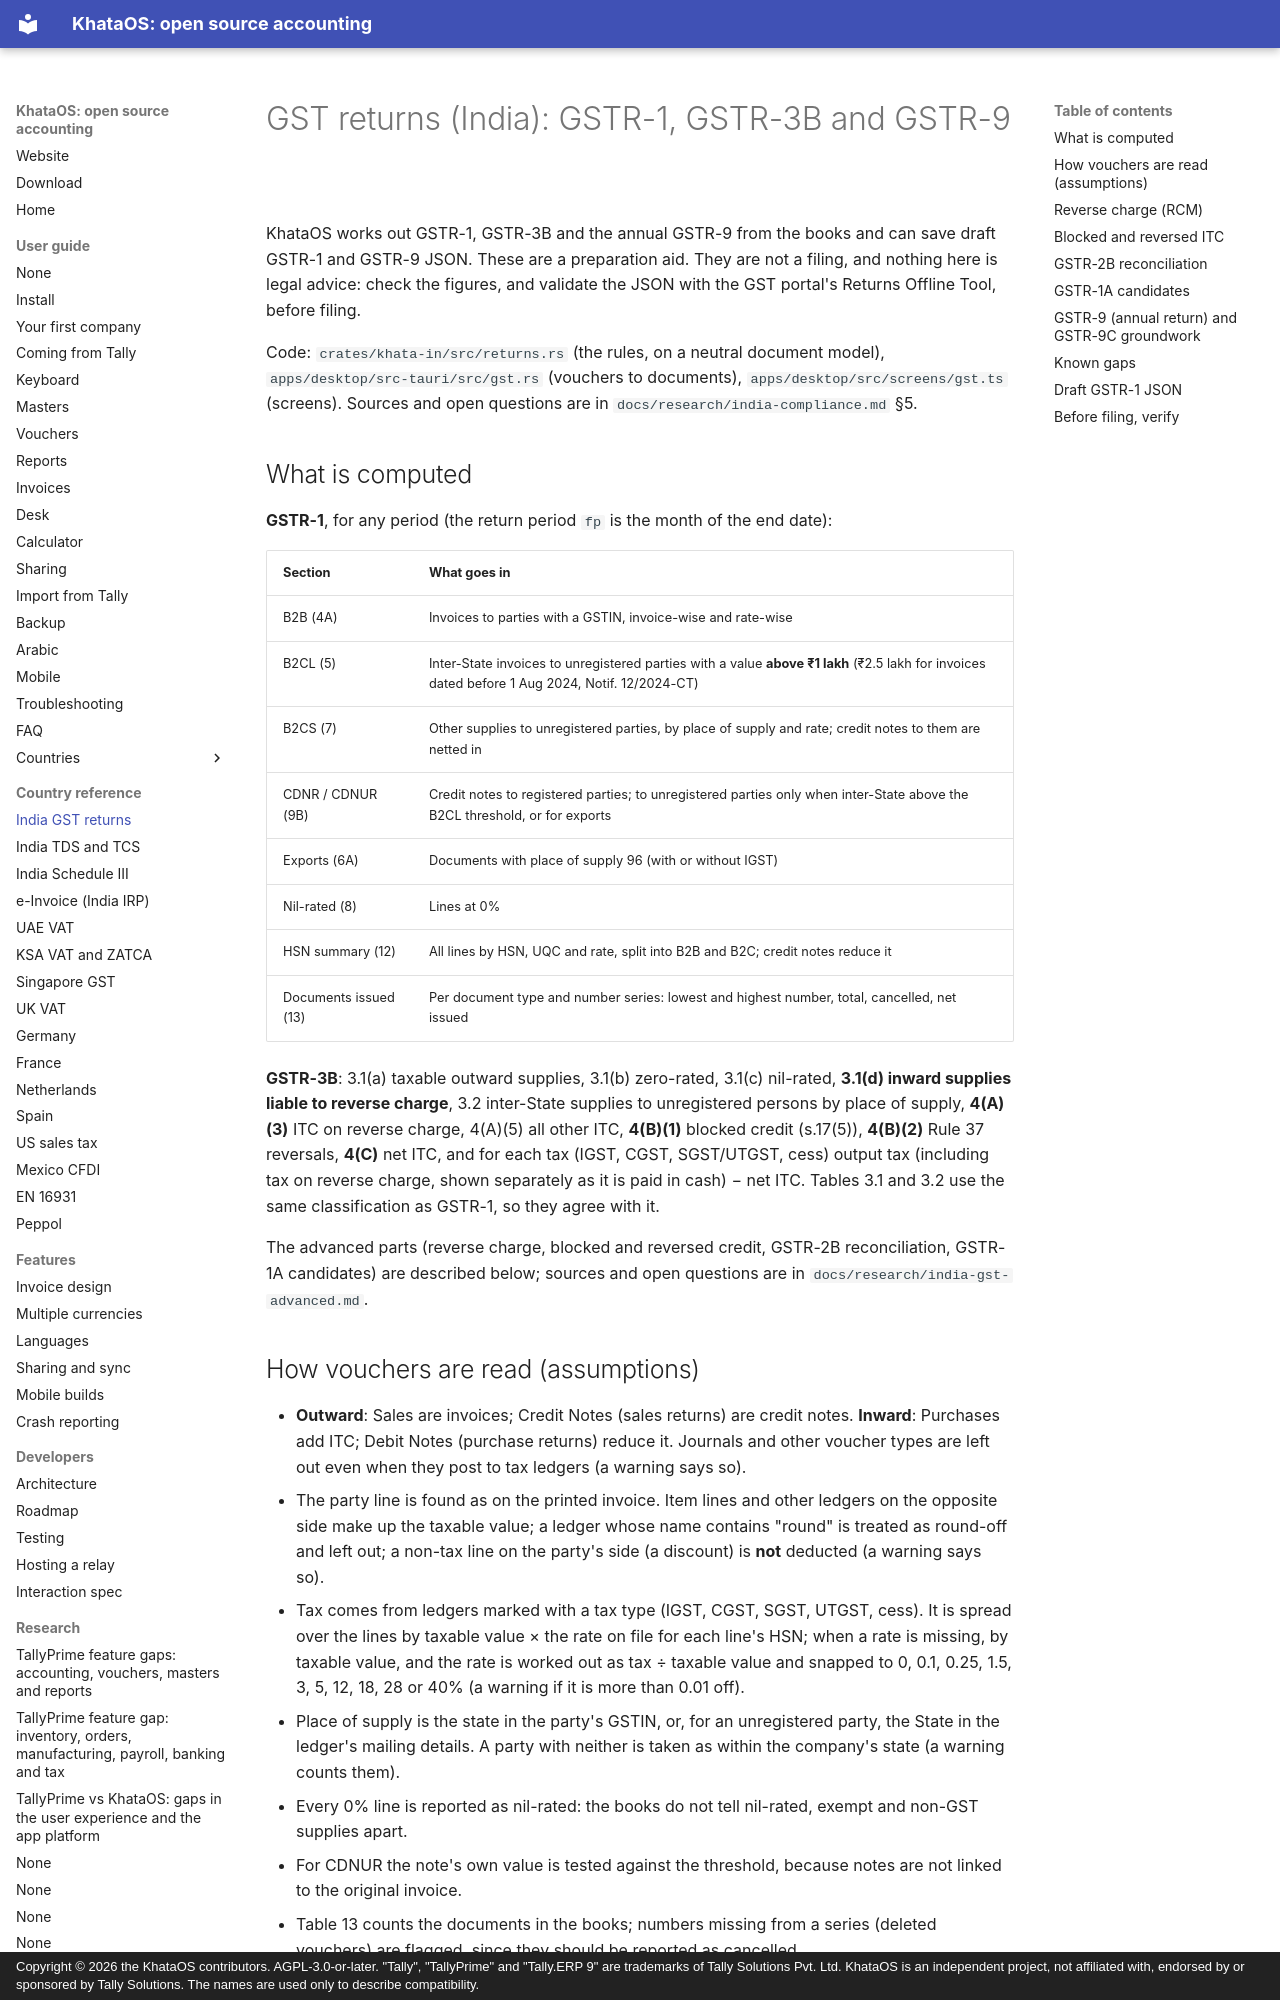

repository: khataos/khataos · page: india-gst-returns/index.html · generator: mkdocs · copyright: Copyright © 2026 the KhataOS contributors. AGPL-3.0-or-later. "Tally", "TallyPrime" and "Tally.ERP 9" are trademarks of Tally Solutions Pvt. Ltd. KhataOS is an independent project, not affiliated with, endorsed by or sponsored by Tally Solutions. The names are used only to describe compatibility.

# GST returns (India): GSTR-1, GSTR-3B and GSTR-9

KhataOS works out GSTR-1, GSTR-3B and the annual GSTR-9 from the books and
can save draft GSTR-1 and GSTR-9 JSON. These are a preparation aid. They are not a filing, and
nothing here is legal advice: check the figures, and validate the JSON with
the GST portal's Returns Offline Tool, before filing.

Code: `crates/khata-in/src/returns.rs` (the rules, on a neutral document
model), `apps/desktop/src-tauri/src/gst.rs` (vouchers to documents),
`apps/desktop/src/screens/gst.ts` (screens). Sources and open questions are
in `docs/research/india-compliance.md` §5.

## What is computed

**GSTR-1**, for any period (the return period `fp` is the month of the end date):

| Section | What goes in |
|---|---|
| B2B (4A) | Invoices to parties with a GSTIN, invoice-wise and rate-wise |
| B2CL (5) | Inter-State invoices to unregistered parties with a value **above ₹1 lakh** (₹2.5 lakh for invoices dated before 1 Aug 2024, Notif. 12/2024-CT) |
| B2CS (7) | Other supplies to unregistered parties, by place of supply and rate; credit notes to them are netted in |
| CDNR / CDNUR (9B) | Credit notes to registered parties; to unregistered parties only when inter-State above the B2CL threshold, or for exports |
| Exports (6A) | Documents with place of supply 96 (with or without IGST) |
| Nil-rated (8) | Lines at 0% |
| HSN summary (12) | All lines by HSN, UQC and rate, split into B2B and B2C; credit notes reduce it |
| Documents issued (13) | Per document type and number series: lowest and highest number, total, cancelled, net issued |

**GSTR-3B**: 3.1(a) taxable outward supplies, 3.1(b) zero-rated, 3.1(c)
nil-rated, **3.1(d) inward supplies liable to reverse charge**, 3.2 inter-State
supplies to unregistered persons by place of supply, **4(A)(3)** ITC on
reverse charge, 4(A)(5) all other ITC, **4(B)(1)** blocked credit (s.17(5)),
**4(B)(2)** Rule 37 reversals, **4(C)** net ITC, and for each tax (IGST, CGST,
SGST/UTGST, cess) output tax (including tax on reverse charge, shown
separately as it is paid in cash) − net ITC. Tables 3.1 and 3.2 use the same
classification as GSTR-1, so they agree with it.

The advanced parts (reverse charge, blocked and reversed credit, GSTR-2B
reconciliation, GSTR-1A candidates) are described below; sources and open
questions are in `docs/research/india-gst-advanced.md`.

## How vouchers are read (assumptions)

- **Outward**: Sales are invoices; Credit Notes (sales returns) are credit
  notes. **Inward**: Purchases add ITC; Debit Notes (purchase returns) reduce
  it. Journals and other voucher types are left out even when they post to
  tax ledgers (a warning says so).
- The party line is found as on the printed invoice. Item lines and other
  ledgers on the opposite side make up the taxable value; a ledger whose
  name contains "round" is treated as round-off and left out; a non-tax line
  on the party's side (a discount) is **not** deducted (a warning says so).
- Tax comes from ledgers marked with a tax type (IGST, CGST, SGST, UTGST,
  cess). It is spread over the lines by taxable value × the rate on file for
  each line's HSN; when a rate is missing, by taxable value, and the rate is
  worked out as tax ÷ taxable value and snapped to 0, 0.1, 0.25, 1.5, 3, 5,
  12, 18, 28 or 40% (a warning if it is more than 0.01 off).
- Place of supply is the state in the party's GSTIN, or, for an
  unregistered party, the State in the ledger's mailing details. A party with
  neither is taken as within the company's state (a warning counts them).
- Every 0% line is reported as nil-rated: the books do not tell nil-rated,
  exempt and non-GST supplies apart.
- For CDNUR the note's own value is tested against the threshold, because
  notes are not linked to the original invoice.
- Table 13 counts the documents in the books; numbers missing from a series
  (deleted vouchers) are flagged, since they should be reported as cancelled.
- GSTR-3B net tax is output − ITC per tax, with **no** set-off order between
  IGST, CGST and SGST credit (s.49, Rule 88A). Imports (4(A)(1), (2)), ISD
  credit, Rule 38/42/43 reversals (Rule 42 has a calculator), 4(D), interest
  and late fee are not worked out. Purchases from a supplier with no GSTIN
  give no ITC, unless the line is on reverse charge.
